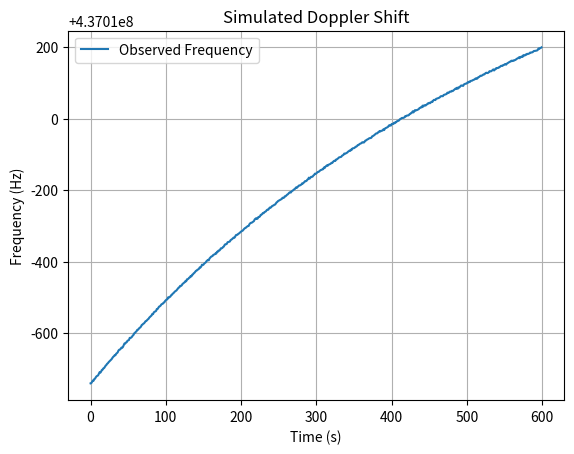

Generate this figure with matplotlib:
import numpy as np
import matplotlib.pyplot as plt
from scipy.optimize import minimize
from datetime import datetime, timedelta

# Constants
c = 299792458  # Speed of light (m/s)
f0 = 437e6     # Base frequency (Hz), e.g. UHF

# Station location
latitude = 26
longitude = -100
altitude = 6378137.0 + 2

# Convert (lat, lon) to ECEF
def geodetic_to_ecef(latitude, longitude, altitude):
    a = 6378137.0 # Earth's equatorial radius
    b = 6356752.3 # Earth's polar radius
    e2 = 1 - b**2 / a**2 # Square of the first numerical eccentricity

    lat_rad = np.radians(latitude)
    lon_rad = np.radians(longitude)

    N = a / np.sqrt(1 - e2 * np.sin(lat_rad)**2)

    x = (N + altitude) * np.cos(lat_rad) * np.cos(lon_rad)
    y = (N + altitude) * np.cos(lat_rad) * np.sin(lon_rad)
    z = (N * (1 - e2) + altitude) * np.sin(lat_rad)
    return np.array([x, y, z])

# Ground station position (ECEF, meters)
gs_position = geodetic_to_ecef(latitude, longitude, altitude)

# Simulate satellite pass (straight-line motion overhead)
def simulate_pass(duration_sec=600, sample_rate=1.0):
    t = np.arange(0, duration_sec, 1/sample_rate)
    satellite_velocity = np.array([0, 7600, 0])  # Rough orbital velocity in m/s
    sat_initial_pos = np.array([0, -3000e3, 500e3])
    sat_positions = sat_initial_pos[np.newaxis, :] + t[:, np.newaxis] * satellite_velocity
    return t, sat_positions

def compute_doppler_shift(sat_positions, gs_position):
    relative_vectors = sat_positions - gs_position
    distances = np.linalg.norm(relative_vectors, axis=1)
    radial_velocities = np.gradient(distances)
    doppler_shifts = f0 * (radial_velocities / c)
    observed_freqs = f0 + doppler_shifts
    return observed_freqs

# Fit the orbit using a simple linear model (mockup)
def fit_orbit(t, observed_freqs):
    def model(params):
        vx, vy, vz = params
        sat_velocity = np.array([vx, vy, vz])
        sat_initial_pos = np.array([0, -3000e3, 500e3])
        sat_positions = sat_initial_pos[np.newaxis, :] + t[:, np.newaxis] * sat_velocity
        rel_vectors = sat_positions - gs_position
        distances = np.linalg.norm(rel_vectors, axis=1)
        radial_velocities = np.gradient(distances)
        pred_freqs = f0 + f0 * (radial_velocities / c)
        return np.mean((pred_freqs - observed_freqs)**2)

    result = minimize(model, [0, 7500, 0])
    return result.x

# Main simulation
t, sat_positions = simulate_pass()
observed_freqs = compute_doppler_shift(sat_positions, gs_position)

# Add noise
observed_freqs += np.random.normal(0, 1, size=observed_freqs.shape)  # Hz-level noise

# Fit back the velocity
estimated_velocity = fit_orbit(t, observed_freqs)
print("Estimated Velocity (m/s):", estimated_velocity)

# Plot
plt.plot(t, observed_freqs, label='Observed Frequency')
plt.xlabel('Time (s)')
plt.ylabel('Frequency (Hz)')
plt.title('Simulated Doppler Shift')
plt.grid()
plt.legend()
plt.show()

# Stub for generating a TLE
now = datetime.utcnow()
tle_template = f"""1 99999U 23001A   {now.strftime('%y%j')}.00000000  .00000000  00000-0  00000-0 0  9990\n2 99999 {98.0000:8.4f} {0.0000:8.4f} 0000001  0.0000  0.0000 {15.00000000:11.8f}    00"""
print("\nGenerated TLE (stub):\n", tle_template)
